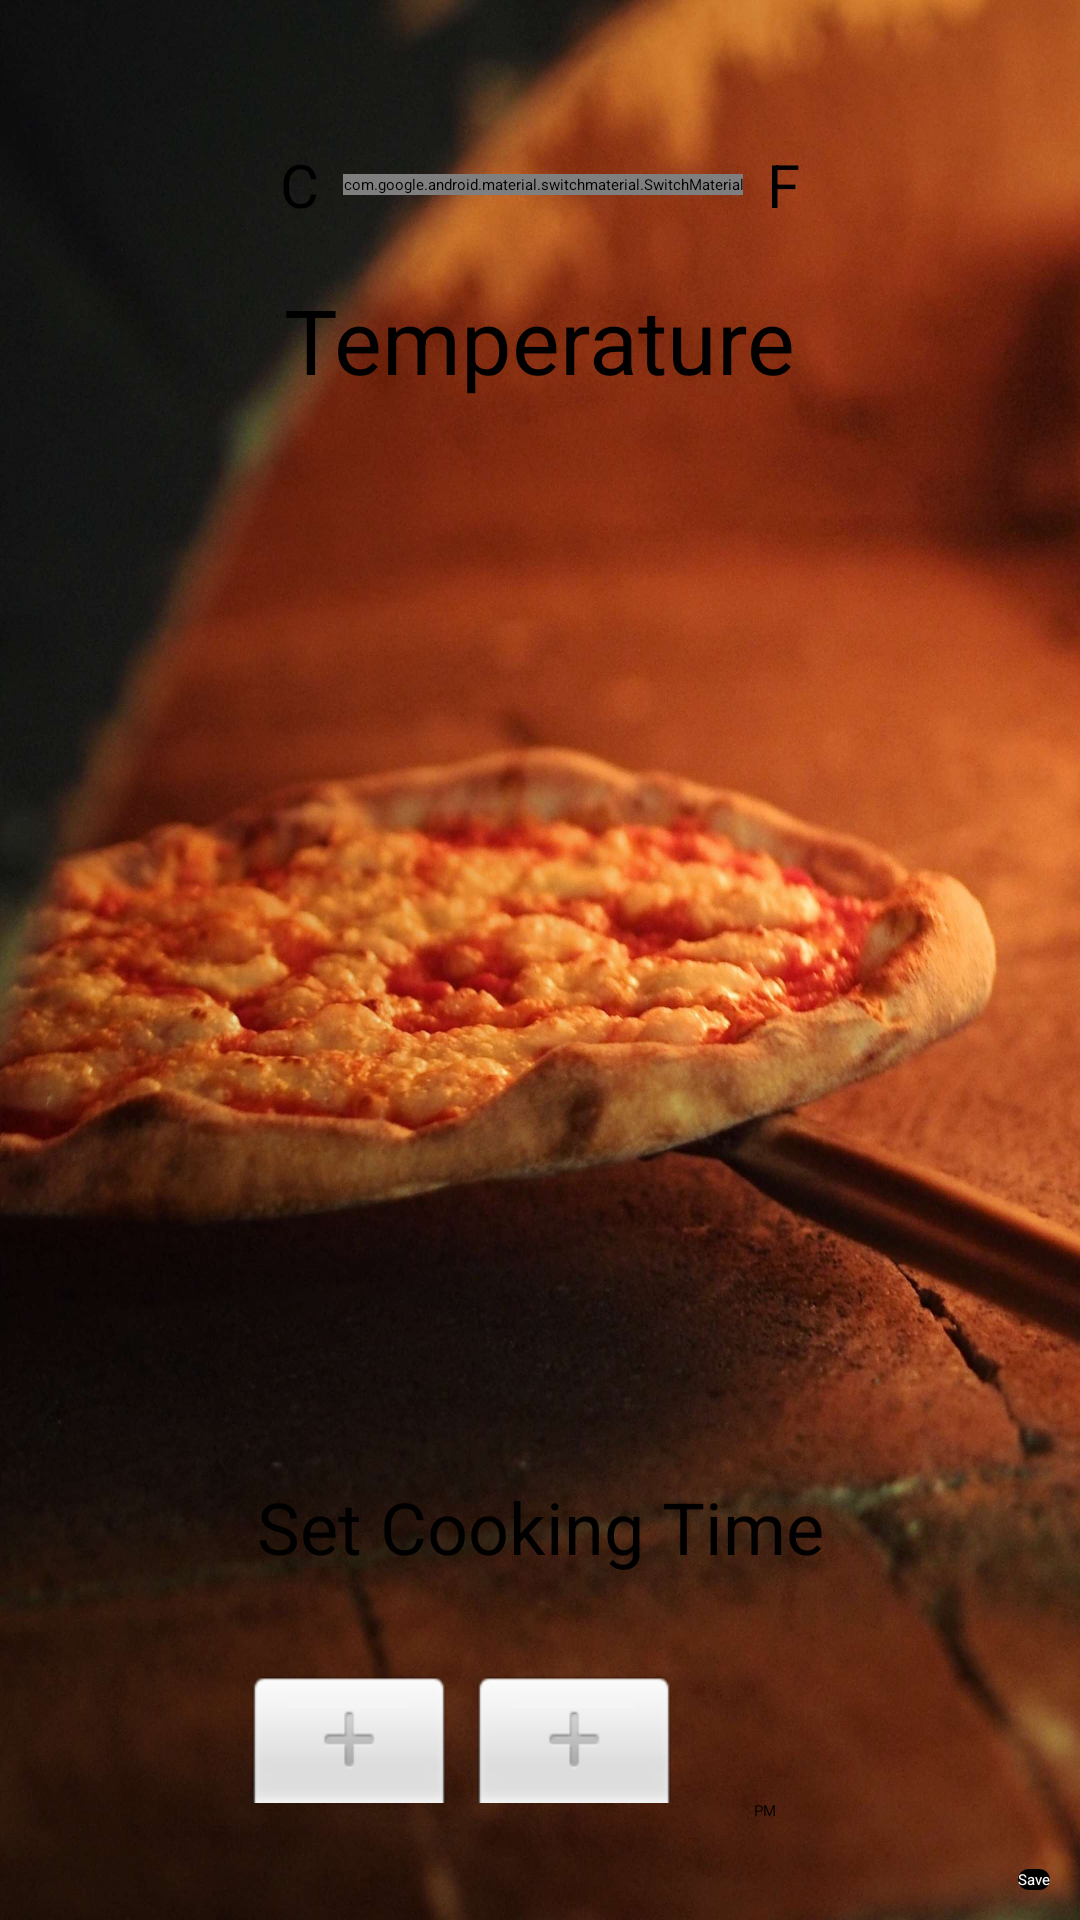

Reconstruct the res/layout file that produces this screen, plus the resources it refers to.
<!-- AndroidManifest.xml: application theme Theme.Recipe -->
<!-- res/layout/activity_oven.xml -->
<?xml version="1.0" encoding="utf-8"?>
<LinearLayout xmlns:android="http://schemas.android.com/apk/res/android"
    android:layout_width="match_parent"
    android:layout_height="match_parent"
    android:orientation="vertical"
    android:background="@drawable/oven">

    
    <LinearLayout
        android:id="@+id/temperatureLayout"
        android:layout_width="match_parent"
        android:layout_height="0dp"
        android:layout_weight="1"
        android:layout_marginTop="40dp"
        android:orientation="vertical">
        <LinearLayout
            android:layout_width="match_parent"
            android:layout_height="wrap_content"
            android:gravity="center"
            android:orientation="horizontal">

            <TextView
                android:id="@+id/textViewC"
                android:layout_width="wrap_content"
                android:layout_height="wrap_content"
                android:text="C"
                android:textSize="20sp"
                android:padding="8dp" />

            <com.google.android.material.switchmaterial.SwitchMaterial
                android:id="@+id/switchTemperatureUnit"
                android:layout_width="wrap_content"
                android:layout_height="wrap_content"
                />

            <TextView
                android:id="@+id/textViewF"
                android:layout_width="wrap_content"
                android:layout_height="wrap_content"
                android:text="F"
                android:textSize="20sp"
                android:padding="8dp" />

        </LinearLayout>


        <EditText
            android:id="@+id/etTemperature"
            android:layout_width="wrap_content"
            android:layout_height="wrap_content"
            android:hint="Temperature"
            android:inputType="number"
            android:textSize="30sp"
            android:layout_marginTop="10dp"
            android:layout_gravity="center"
            android:background="@android:color/transparent" />

    </LinearLayout>

    
    <ScrollView
        android:layout_width="match_parent"
        android:layout_height="wrap_content">

        <LinearLayout
            android:layout_width="match_parent"
            android:layout_height="wrap_content"
            android:orientation="vertical">

            <TextView
                android:layout_width="match_parent"
                android:layout_height="wrap_content"
                android:text="Set Cooking Time"
                android:textSize="24sp"
                android:gravity="center"
                android:padding="16dp" />

            <LinearLayout
                android:layout_width="match_parent"
                android:layout_height="wrap_content"
                android:orientation="horizontal"
                android:gravity="center">

                <TimePicker
                    android:id="@+id/timePicker"
                    android:layout_width="wrap_content"
                    android:layout_height="wrap_content"
                    android:padding="16dp"
                    android:timePickerMode="spinner" />

            </LinearLayout>

        </LinearLayout>
    </ScrollView>
    
    <Button
        android:id="@+id/startButton"
        android:layout_width="wrap_content"
        android:layout_height="wrap_content"
        android:layout_gravity="end"
        android:text="Save"
        android:background="@drawable/button_background"
        android:layout_marginRight="10dp"
        android:layout_marginBottom="10dp"
        android:textColor="@android:color/white"
        />

</LinearLayout>
<!-- resources referenced by this layout -->
<resources>
  <!-- drawable button_background (drawable) -->
  <?xml version="1.0" encoding="utf-8"?>
  <shape xmlns:android="http://schemas.android.com/apk/res/android">
      <solid android:color="@android:color/black" />
      <corners android:radius="50dp" /> 
  </shape>
  <!-- drawable oven: jpg bitmap (drawable, 333379 bytes) -->
</resources>
